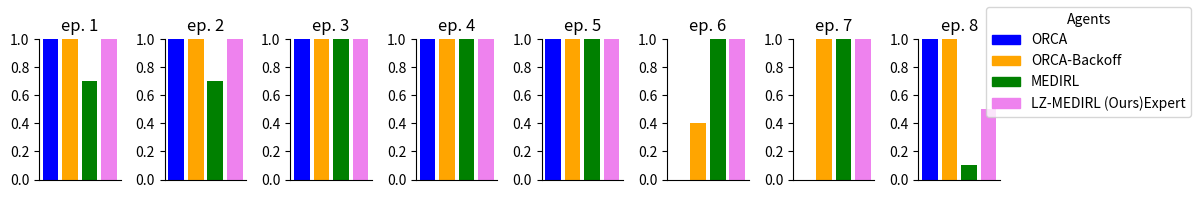

Write Python code to recreate this figure.
import matplotlib.pyplot as plt
import numpy as np

# Set up data for 8 subplots
num_subplots = 8
agents = ['ORCA', 'ORCA-Backoff', 'MEDIRL', 'LZ-MEDIRL (Ours)' 'Expert']
values = np.random.rand(num_subplots, len(agents))  # Random values between 0 and 1
values[0] = [1.0,1.0,0.7, 1.0]
values[1] = [1.0,1.0,0.7, 1.0]
values[2] = [1.0,1.0,1.0, 1.0]
values[3] = [1.0,1.0,1.0, 1.0]
values[4] = [1.0,1.0,1.0, 1.0]
values[5] = [0.0,0.4,1.0, 1.0]
values[6] = [0.0,1.0,1.0, 1.0]
values[7] = [1.0,1.0,0.1, 0.5]
# Create subplots
fig, axs = plt.subplots(1, num_subplots, figsize=(12, 2))

colors = ['blue', 'orange', 'green', 'violet']

for i in range(num_subplots):
    axs[i].bar(agents, values[i], color=colors)
    axs[i].set_ylim(0, 1)  # Set y-axis limits between 0 and 1
    axs[i].set_title(f'ep. {i + 1}')
    axs[i].set_xticks([])  # Remove x-axis labels
    axs[i].spines['top'].set_visible(False)  # Remove the top spine
    axs[i].spines['right'].set_visible(False)  # Remove the right spine

# Add a common legend
handles = [plt.Rectangle((0, 0), 1, 1, color=color) for color in colors]
labels = agents
fig.legend(handles, labels, loc='upper right', title='Agents', fontsize='medium')

plt.tight_layout(rect=[0, 0, 0.85, 1])  # Adjust layout to prevent overlap
plt.savefig('success.png')
plt.show()
